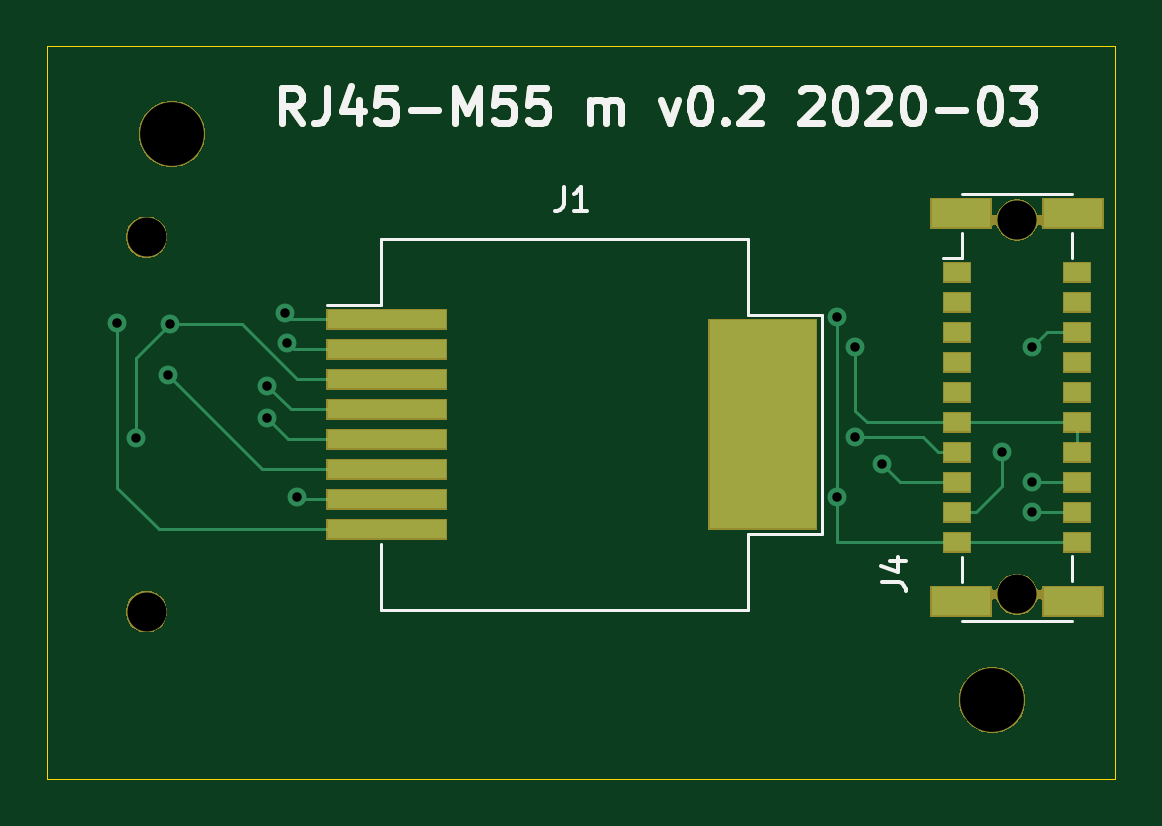
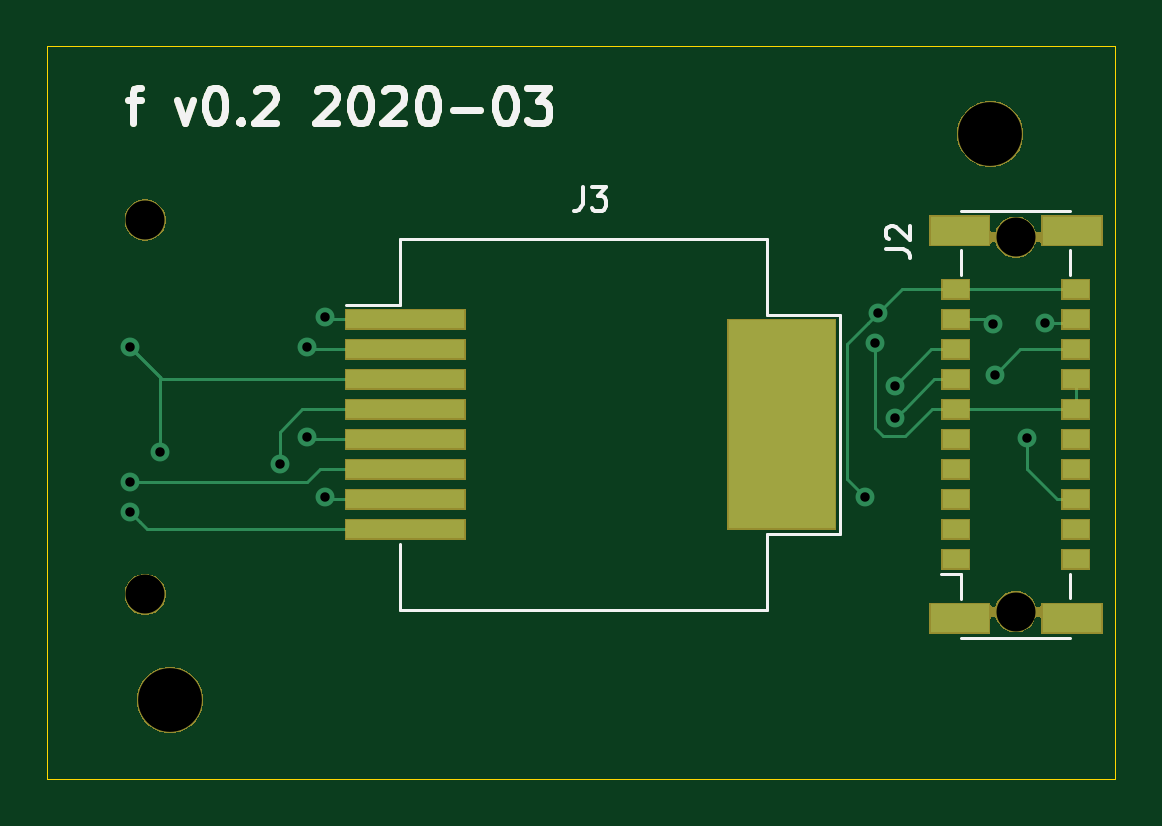
Circuit board: 10 layer files. Board 45.2 x 31.0 mm.
- bottom_copper: M55-RJ45-B_Cu.gbr (8490 bytes)
- bottom_mask: M55-RJ45-B_Mask.gbr (17460 bytes)
- paste: M55-RJ45-B_Paste.gbr (5188 bytes)
- bottom_silk: M55-RJ45-B_SilkS.gbr (6055 bytes)
- outline: M55-RJ45-Edge_Cuts.gbr (673 bytes)
- top_copper: M55-RJ45-F_Cu.gbr (10090 bytes)
- top_mask: M55-RJ45-F_Mask.gbr (19660 bytes)
- paste: M55-RJ45-F_Paste.gbr (7388 bytes)
- top_silk: M55-RJ45-F_SilkS.gbr (7930 bytes)
- drill: M55-RJ45.drl (660 bytes)

=== bottom_copper: M55-RJ45-B_Cu.gbr (8490 bytes, source omitted) ===
=== bottom_mask: M55-RJ45-B_Mask.gbr (17460 bytes, source omitted) ===
=== paste: M55-RJ45-B_Paste.gbr ===
G04 #@! TF.GenerationSoftware,KiCad,Pcbnew,5.1.5*
G04 #@! TF.CreationDate,2020-03-20T00:43:26-04:00*
G04 #@! TF.ProjectId,M55-RJ45,4d35352d-524a-4343-952e-6b696361645f,rev?*
G04 #@! TF.SameCoordinates,Original*
G04 #@! TF.FileFunction,Paste,Bot*
G04 #@! TF.FilePolarity,Positive*
%FSLAX46Y46*%
G04 Gerber Fmt 4.6, Leading zero omitted, Abs format (unit mm)*
G04 Created by KiCad (PCBNEW 5.1.5) date 2020-03-20 00:43:26*
%MOMM*%
%LPD*%
G04 APERTURE LIST*
%ADD10C,0.300000*%
%ADD11R,1.100000X0.800000*%
%ADD12R,2.500000X1.200000*%
%ADD13R,4.500000X8.800000*%
%ADD14R,5.000000X0.760000*%
G04 APERTURE END LIST*
D10*
X70595000Y-115248571D02*
X70023571Y-115248571D01*
X70380714Y-116248571D02*
X70380714Y-114962857D01*
X70309285Y-114820000D01*
X70166428Y-114748571D01*
X70023571Y-114748571D01*
X68523571Y-115248571D02*
X68166428Y-116248571D01*
X67809285Y-115248571D01*
X66952142Y-114748571D02*
X66809285Y-114748571D01*
X66666428Y-114820000D01*
X66595000Y-114891428D01*
X66523571Y-115034285D01*
X66452142Y-115320000D01*
X66452142Y-115677142D01*
X66523571Y-115962857D01*
X66595000Y-116105714D01*
X66666428Y-116177142D01*
X66809285Y-116248571D01*
X66952142Y-116248571D01*
X67095000Y-116177142D01*
X67166428Y-116105714D01*
X67237857Y-115962857D01*
X67309285Y-115677142D01*
X67309285Y-115320000D01*
X67237857Y-115034285D01*
X67166428Y-114891428D01*
X67095000Y-114820000D01*
X66952142Y-114748571D01*
X65809285Y-116105714D02*
X65737857Y-116177142D01*
X65809285Y-116248571D01*
X65880714Y-116177142D01*
X65809285Y-116105714D01*
X65809285Y-116248571D01*
X65166428Y-114891428D02*
X65095000Y-114820000D01*
X64952142Y-114748571D01*
X64595000Y-114748571D01*
X64452142Y-114820000D01*
X64380714Y-114891428D01*
X64309285Y-115034285D01*
X64309285Y-115177142D01*
X64380714Y-115391428D01*
X65237857Y-116248571D01*
X64309285Y-116248571D01*
X62595000Y-114891428D02*
X62523571Y-114820000D01*
X62380714Y-114748571D01*
X62023571Y-114748571D01*
X61880714Y-114820000D01*
X61809285Y-114891428D01*
X61737857Y-115034285D01*
X61737857Y-115177142D01*
X61809285Y-115391428D01*
X62666428Y-116248571D01*
X61737857Y-116248571D01*
X60809285Y-114748571D02*
X60666428Y-114748571D01*
X60523571Y-114820000D01*
X60452142Y-114891428D01*
X60380714Y-115034285D01*
X60309285Y-115320000D01*
X60309285Y-115677142D01*
X60380714Y-115962857D01*
X60452142Y-116105714D01*
X60523571Y-116177142D01*
X60666428Y-116248571D01*
X60809285Y-116248571D01*
X60952142Y-116177142D01*
X61023571Y-116105714D01*
X61095000Y-115962857D01*
X61166428Y-115677142D01*
X61166428Y-115320000D01*
X61095000Y-115034285D01*
X61023571Y-114891428D01*
X60952142Y-114820000D01*
X60809285Y-114748571D01*
X59737857Y-114891428D02*
X59666428Y-114820000D01*
X59523571Y-114748571D01*
X59166428Y-114748571D01*
X59023571Y-114820000D01*
X58952142Y-114891428D01*
X58880714Y-115034285D01*
X58880714Y-115177142D01*
X58952142Y-115391428D01*
X59809285Y-116248571D01*
X58880714Y-116248571D01*
X57952142Y-114748571D02*
X57809285Y-114748571D01*
X57666428Y-114820000D01*
X57595000Y-114891428D01*
X57523571Y-115034285D01*
X57452142Y-115320000D01*
X57452142Y-115677142D01*
X57523571Y-115962857D01*
X57595000Y-116105714D01*
X57666428Y-116177142D01*
X57809285Y-116248571D01*
X57952142Y-116248571D01*
X58095000Y-116177142D01*
X58166428Y-116105714D01*
X58237857Y-115962857D01*
X58309285Y-115677142D01*
X58309285Y-115320000D01*
X58237857Y-115034285D01*
X58166428Y-114891428D01*
X58095000Y-114820000D01*
X57952142Y-114748571D01*
X56809285Y-115677142D02*
X55666428Y-115677142D01*
X54666428Y-114748571D02*
X54523571Y-114748571D01*
X54380714Y-114820000D01*
X54309285Y-114891428D01*
X54237857Y-115034285D01*
X54166428Y-115320000D01*
X54166428Y-115677142D01*
X54237857Y-115962857D01*
X54309285Y-116105714D01*
X54380714Y-116177142D01*
X54523571Y-116248571D01*
X54666428Y-116248571D01*
X54809285Y-116177142D01*
X54880714Y-116105714D01*
X54952142Y-115962857D01*
X55023571Y-115677142D01*
X55023571Y-115320000D01*
X54952142Y-115034285D01*
X54880714Y-114891428D01*
X54809285Y-114820000D01*
X54666428Y-114748571D01*
X53666428Y-114748571D02*
X52737857Y-114748571D01*
X53237857Y-115320000D01*
X53023571Y-115320000D01*
X52880714Y-115391428D01*
X52809285Y-115462857D01*
X52737857Y-115605714D01*
X52737857Y-115962857D01*
X52809285Y-116105714D01*
X52880714Y-116177142D01*
X53023571Y-116248571D01*
X53452142Y-116248571D01*
X53595000Y-116177142D01*
X53666428Y-116105714D01*
D11*
X35540000Y-134715000D03*
X30460000Y-134715000D03*
X35540000Y-133445000D03*
X30460000Y-133445000D03*
X35540000Y-132175000D03*
X30460000Y-132175000D03*
X35540000Y-130905000D03*
X30460000Y-130905000D03*
X35540000Y-129635000D03*
X30460000Y-129635000D03*
X35540000Y-128365000D03*
X30460000Y-128365000D03*
X35540000Y-127095000D03*
X30460000Y-127095000D03*
X35540000Y-125825000D03*
X30460000Y-125825000D03*
X35540000Y-124555000D03*
X30460000Y-124555000D03*
X35540000Y-123285000D03*
X30460000Y-123285000D03*
D12*
X35375000Y-120790000D03*
X30625000Y-120790000D03*
X35375000Y-137210000D03*
X30625000Y-137210000D03*
D13*
X42910000Y-129000000D03*
D14*
X58840000Y-133445000D03*
X58840000Y-132175000D03*
X58840000Y-130905000D03*
X58840000Y-129635000D03*
X58840000Y-128365000D03*
X58840000Y-127095000D03*
X58840000Y-125825000D03*
X58840000Y-124555000D03*
M02*

=== bottom_silk: M55-RJ45-B_SilkS.gbr ===
G04 #@! TF.GenerationSoftware,KiCad,Pcbnew,5.1.5*
G04 #@! TF.CreationDate,2020-03-20T00:43:26-04:00*
G04 #@! TF.ProjectId,M55-RJ45,4d35352d-524a-4343-952e-6b696361645f,rev?*
G04 #@! TF.SameCoordinates,Original*
G04 #@! TF.FileFunction,Legend,Bot*
G04 #@! TF.FilePolarity,Positive*
%FSLAX46Y46*%
G04 Gerber Fmt 4.6, Leading zero omitted, Abs format (unit mm)*
G04 Created by KiCad (PCBNEW 5.1.5) date 2020-03-20 00:43:26*
%MOMM*%
%LPD*%
G04 APERTURE LIST*
%ADD10C,0.300000*%
%ADD11C,0.120000*%
%ADD12C,0.150000*%
G04 APERTURE END LIST*
D10*
X70595000Y-115248571D02*
X70023571Y-115248571D01*
X70380714Y-116248571D02*
X70380714Y-114962857D01*
X70309285Y-114820000D01*
X70166428Y-114748571D01*
X70023571Y-114748571D01*
X68523571Y-115248571D02*
X68166428Y-116248571D01*
X67809285Y-115248571D01*
X66952142Y-114748571D02*
X66809285Y-114748571D01*
X66666428Y-114820000D01*
X66595000Y-114891428D01*
X66523571Y-115034285D01*
X66452142Y-115320000D01*
X66452142Y-115677142D01*
X66523571Y-115962857D01*
X66595000Y-116105714D01*
X66666428Y-116177142D01*
X66809285Y-116248571D01*
X66952142Y-116248571D01*
X67095000Y-116177142D01*
X67166428Y-116105714D01*
X67237857Y-115962857D01*
X67309285Y-115677142D01*
X67309285Y-115320000D01*
X67237857Y-115034285D01*
X67166428Y-114891428D01*
X67095000Y-114820000D01*
X66952142Y-114748571D01*
X65809285Y-116105714D02*
X65737857Y-116177142D01*
X65809285Y-116248571D01*
X65880714Y-116177142D01*
X65809285Y-116105714D01*
X65809285Y-116248571D01*
X65166428Y-114891428D02*
X65095000Y-114820000D01*
X64952142Y-114748571D01*
X64595000Y-114748571D01*
X64452142Y-114820000D01*
X64380714Y-114891428D01*
X64309285Y-115034285D01*
X64309285Y-115177142D01*
X64380714Y-115391428D01*
X65237857Y-116248571D01*
X64309285Y-116248571D01*
X62595000Y-114891428D02*
X62523571Y-114820000D01*
X62380714Y-114748571D01*
X62023571Y-114748571D01*
X61880714Y-114820000D01*
X61809285Y-114891428D01*
X61737857Y-115034285D01*
X61737857Y-115177142D01*
X61809285Y-115391428D01*
X62666428Y-116248571D01*
X61737857Y-116248571D01*
X60809285Y-114748571D02*
X60666428Y-114748571D01*
X60523571Y-114820000D01*
X60452142Y-114891428D01*
X60380714Y-115034285D01*
X60309285Y-115320000D01*
X60309285Y-115677142D01*
X60380714Y-115962857D01*
X60452142Y-116105714D01*
X60523571Y-116177142D01*
X60666428Y-116248571D01*
X60809285Y-116248571D01*
X60952142Y-116177142D01*
X61023571Y-116105714D01*
X61095000Y-115962857D01*
X61166428Y-115677142D01*
X61166428Y-115320000D01*
X61095000Y-115034285D01*
X61023571Y-114891428D01*
X60952142Y-114820000D01*
X60809285Y-114748571D01*
X59737857Y-114891428D02*
X59666428Y-114820000D01*
X59523571Y-114748571D01*
X59166428Y-114748571D01*
X59023571Y-114820000D01*
X58952142Y-114891428D01*
X58880714Y-115034285D01*
X58880714Y-115177142D01*
X58952142Y-115391428D01*
X59809285Y-116248571D01*
X58880714Y-116248571D01*
X57952142Y-114748571D02*
X57809285Y-114748571D01*
X57666428Y-114820000D01*
X57595000Y-114891428D01*
X57523571Y-115034285D01*
X57452142Y-115320000D01*
X57452142Y-115677142D01*
X57523571Y-115962857D01*
X57595000Y-116105714D01*
X57666428Y-116177142D01*
X57809285Y-116248571D01*
X57952142Y-116248571D01*
X58095000Y-116177142D01*
X58166428Y-116105714D01*
X58237857Y-115962857D01*
X58309285Y-115677142D01*
X58309285Y-115320000D01*
X58237857Y-115034285D01*
X58166428Y-114891428D01*
X58095000Y-114820000D01*
X57952142Y-114748571D01*
X56809285Y-115677142D02*
X55666428Y-115677142D01*
X54666428Y-114748571D02*
X54523571Y-114748571D01*
X54380714Y-114820000D01*
X54309285Y-114891428D01*
X54237857Y-115034285D01*
X54166428Y-115320000D01*
X54166428Y-115677142D01*
X54237857Y-115962857D01*
X54309285Y-116105714D01*
X54380714Y-116177142D01*
X54523571Y-116248571D01*
X54666428Y-116248571D01*
X54809285Y-116177142D01*
X54880714Y-116105714D01*
X54952142Y-115962857D01*
X55023571Y-115677142D01*
X55023571Y-115320000D01*
X54952142Y-115034285D01*
X54880714Y-114891428D01*
X54809285Y-114820000D01*
X54666428Y-114748571D01*
X53666428Y-114748571D02*
X52737857Y-114748571D01*
X53237857Y-115320000D01*
X53023571Y-115320000D01*
X52880714Y-115391428D01*
X52809285Y-115462857D01*
X52737857Y-115605714D01*
X52737857Y-115962857D01*
X52809285Y-116105714D01*
X52880714Y-116177142D01*
X53023571Y-116248571D01*
X53452142Y-116248571D01*
X53595000Y-116177142D01*
X53666428Y-116105714D01*
D11*
X35320000Y-136390000D02*
X35320000Y-135335000D01*
X35320000Y-138030000D02*
X30680000Y-138030000D01*
X35320000Y-135335000D02*
X36140000Y-135335000D01*
X30680000Y-136366000D02*
X30680000Y-135311000D01*
X30680000Y-119970000D02*
X35320000Y-119970000D01*
X35320000Y-121634000D02*
X35320000Y-122689000D01*
X30680000Y-121610000D02*
X30680000Y-122665000D01*
X59080000Y-136860000D02*
X59080000Y-134080000D01*
X43520000Y-136860000D02*
X59080000Y-136860000D01*
X43520000Y-133640000D02*
X43520000Y-136860000D01*
X40420000Y-133640000D02*
X43520000Y-133640000D01*
X40420000Y-124360000D02*
X40420000Y-133640000D01*
X43520000Y-124360000D02*
X40420000Y-124360000D01*
X43520000Y-121140000D02*
X43520000Y-124360000D01*
X59080000Y-121140000D02*
X43520000Y-121140000D01*
X59080000Y-121140000D02*
X59080000Y-123935000D01*
X59080000Y-123935000D02*
X61340000Y-123935000D01*
D12*
X38477439Y-121592933D02*
X37763153Y-121592933D01*
X37620296Y-121640552D01*
X37525058Y-121735790D01*
X37477439Y-121878647D01*
X37477439Y-121973885D01*
X38382200Y-121164361D02*
X38429820Y-121116742D01*
X38477439Y-121021504D01*
X38477439Y-120783409D01*
X38429820Y-120688171D01*
X38382200Y-120640552D01*
X38286962Y-120592933D01*
X38191724Y-120592933D01*
X38048867Y-120640552D01*
X37477439Y-121211980D01*
X37477439Y-120592933D01*
X51333333Y-118952380D02*
X51333333Y-119666666D01*
X51380952Y-119809523D01*
X51476190Y-119904761D01*
X51619047Y-119952380D01*
X51714285Y-119952380D01*
X50952380Y-118952380D02*
X50333333Y-118952380D01*
X50666666Y-119333333D01*
X50523809Y-119333333D01*
X50428571Y-119380952D01*
X50380952Y-119428571D01*
X50333333Y-119523809D01*
X50333333Y-119761904D01*
X50380952Y-119857142D01*
X50428571Y-119904761D01*
X50523809Y-119952380D01*
X50809523Y-119952380D01*
X50904761Y-119904761D01*
X50952380Y-119857142D01*
M02*

=== outline: M55-RJ45-Edge_Cuts.gbr ===
G04 #@! TF.GenerationSoftware,KiCad,Pcbnew,5.1.5*
G04 #@! TF.CreationDate,2020-03-20T00:43:26-04:00*
G04 #@! TF.ProjectId,M55-RJ45,4d35352d-524a-4343-952e-6b696361645f,rev?*
G04 #@! TF.SameCoordinates,Original*
G04 #@! TF.FileFunction,Profile,NP*
%FSLAX46Y46*%
G04 Gerber Fmt 4.6, Leading zero omitted, Abs format (unit mm)*
G04 Created by KiCad (PCBNEW 5.1.5) date 2020-03-20 00:43:26*
%MOMM*%
%LPD*%
G04 APERTURE LIST*
%ADD10C,0.050000*%
G04 APERTURE END LIST*
D10*
X28800000Y-113000000D02*
X74000000Y-113000000D01*
X28800000Y-113000000D02*
X28800000Y-144000000D01*
X28800000Y-144000000D02*
X74000000Y-144000000D01*
X74000000Y-113000000D02*
X74000000Y-144000000D01*
M02*

=== top_copper: M55-RJ45-F_Cu.gbr (10090 bytes, source omitted) ===
=== top_mask: M55-RJ45-F_Mask.gbr (19660 bytes, source omitted) ===
=== paste: M55-RJ45-F_Paste.gbr (7388 bytes, source omitted) ===
=== top_silk: M55-RJ45-F_SilkS.gbr (7930 bytes, source omitted) ===
=== drill: M55-RJ45.drl ===
M48
; DRILL file {KiCad 5.1.5} date Fri 20 Mar 2020 12:43:17 AM EDT
; FORMAT={-:-/ absolute / metric / decimal}
; #@! TF.CreationDate,2020-03-20T00:43:17-04:00
; #@! TF.GenerationSoftware,Kicad,Pcbnew,5.1.5
FMAT,2
METRIC
T1C0.400
T2C1.650
T3C2.700
%
G90
G05
T1
X31.75Y-124.689
X32.537Y-129.578
X33.896Y-126.898
X33.976Y-124.76
X38.1Y-128.735
X38.1Y-127.355
X38.842Y-124.297
X38.956Y-125.545
X39.37Y-132.055
X62.23Y-124.46
X62.23Y-132.08
X63.005Y-125.73
X63.005Y-129.54
X64.135Y-130.67
X69.215Y-130.175
X70.485Y-125.73
X70.485Y-131.445
X70.485Y-132.715
T2
X33.0Y-121.075
X33.0Y-136.925
X69.85Y-120.345
X69.85Y-136.195
T3
X34.074Y-116.703
X68.801Y-140.66
T0
M30

